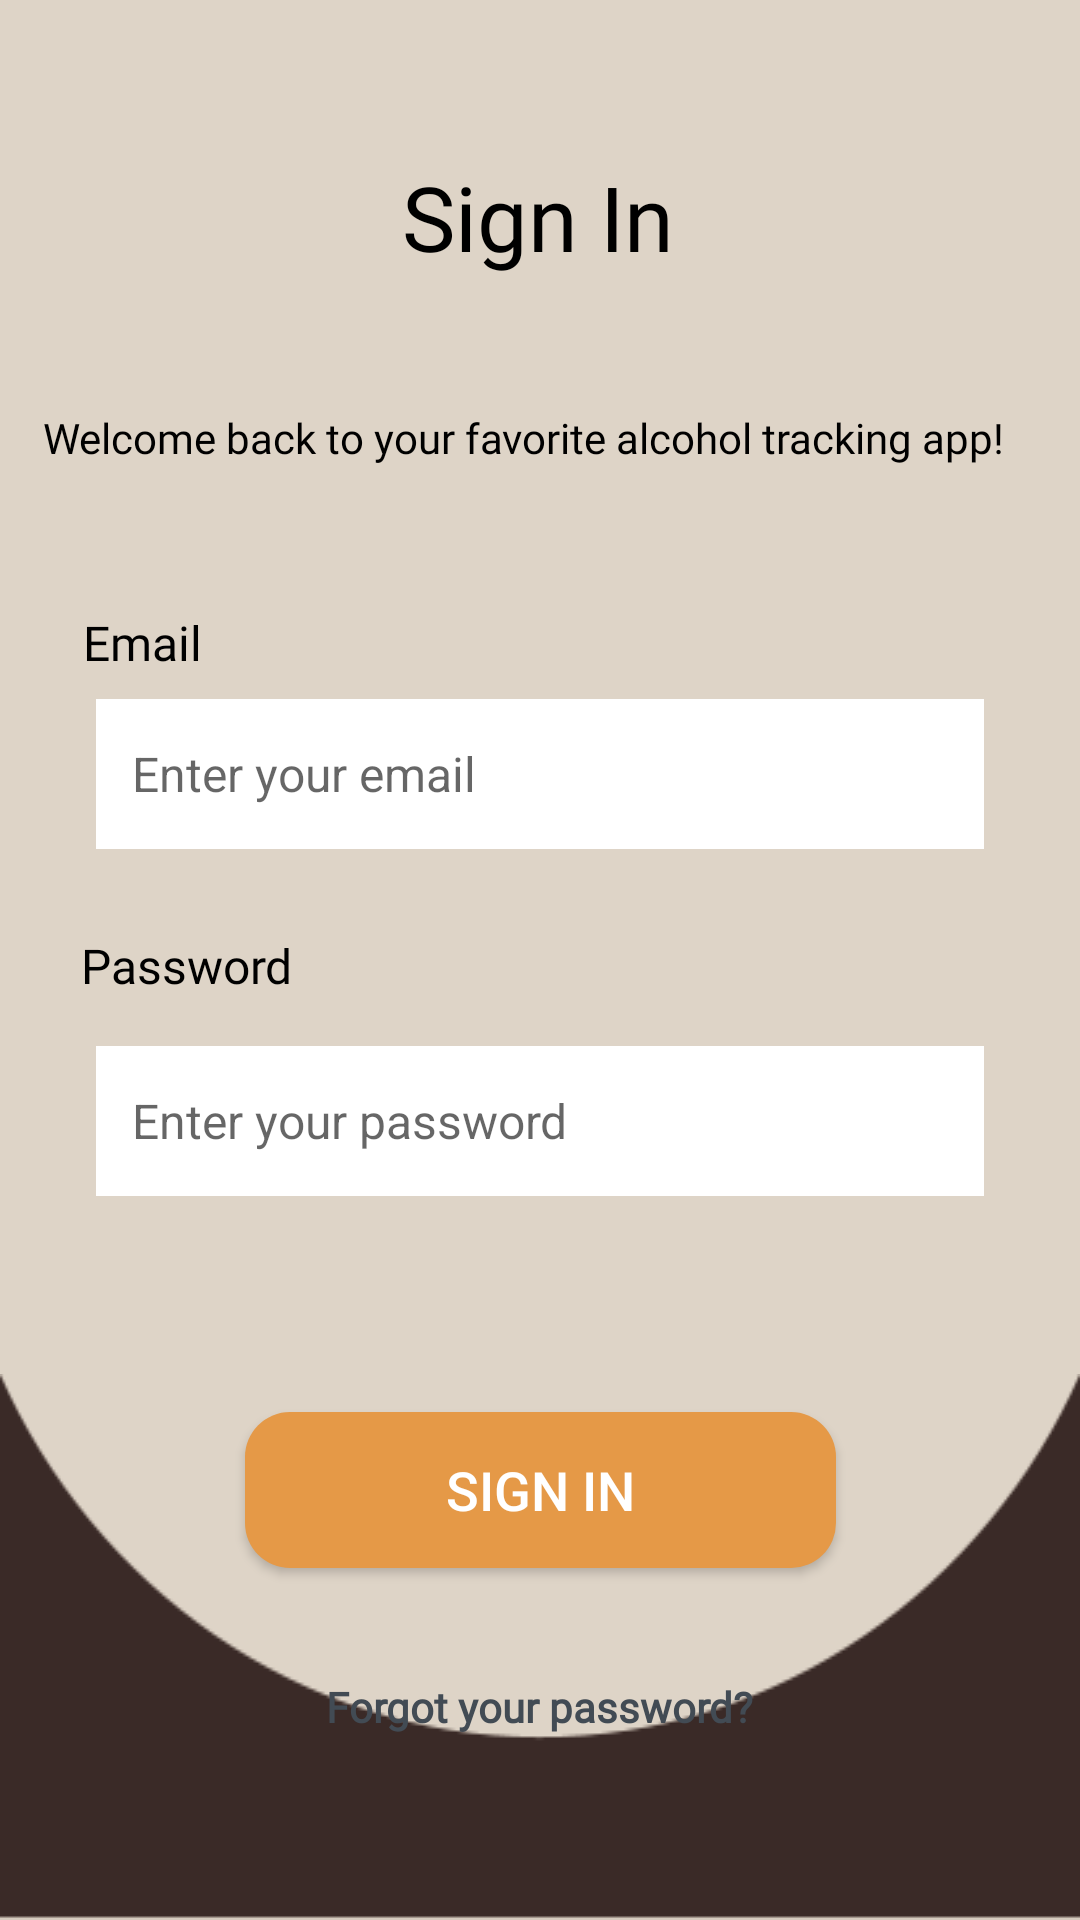

The Android layout XML behind this screen, and the referenced resources:
<!-- AndroidManifest.xml: activity theme Theme.AppCompat.Light.NoActionBar -->
<!-- res/layout/activity_signin.xml -->
<?xml version="1.0" encoding="utf-8"?>
<androidx.constraintlayout.widget.ConstraintLayout
    xmlns:android="http://schemas.android.com/apk/res/android"
    xmlns:app="http://schemas.android.com/apk/res-auto"
    xmlns:tools="http://schemas.android.com/tools"
    android:layout_width="match_parent"
    android:layout_height="match_parent"
    android:background="#DED4C7">

    <ImageView
        android:id="@+id/bottom_image"
        android:layout_width="match_parent"
        android:layout_height="wrap_content"
        android:src="@drawable/bottom_curve"
        android:scaleType="fitXY"
        app:layout_constraintBottom_toBottomOf="parent"
        app:layout_constraintStart_toStartOf="parent"
        app:layout_constraintEnd_toEndOf="parent"/>

    <TextView
        android:id="@+id/signIn_text"
        android:layout_width="wrap_content"
        android:layout_height="wrap_content"
        android:layout_marginTop="52dp"
        android:fontFamily="@font/asul"
        android:text="Sign In"
        android:textColor="@color/black"
        android:textSize="30sp"
        app:layout_constraintEnd_toEndOf="parent"
        app:layout_constraintHorizontal_bias="0.498"
        app:layout_constraintStart_toStartOf="parent"
        app:layout_constraintTop_toTopOf="parent" />

    <TextView
        android:id="@+id/welcome_text"
        android:layout_width="wrap_content"
        android:layout_height="wrap_content"
        android:layout_marginTop="44dp"
        android:fontFamily="@font/asul"
        android:text="Welcome back to your favorite alcohol tracking app!"
        android:textColor="@color/black"
        app:layout_constraintEnd_toEndOf="parent"
        app:layout_constraintHorizontal_bias="0.367"
        app:layout_constraintStart_toStartOf="parent"
        app:layout_constraintTop_toBottomOf="@id/signIn_text" />

    <TextView
        android:id="@+id/email_label"
        android:layout_width="wrap_content"
        android:layout_height="wrap_content"
        android:layout_marginTop="48dp"
        android:fontFamily="@font/asul"
        android:text="Email"
        android:textColor="@color/black"
        android:textSize="16sp"
        app:layout_constraintEnd_toEndOf="parent"
        app:layout_constraintHorizontal_bias="0.086"
        app:layout_constraintStart_toStartOf="parent"
        app:layout_constraintTop_toBottomOf="@id/welcome_text" />

    <EditText
        android:id="@+id/email_edittext"
        android:layout_width="0dp"
        android:layout_height="50dp"
        android:layout_marginStart="32dp"
        android:layout_marginTop="8dp"
        android:layout_marginEnd="32dp"
        android:background="@android:color/white"
        android:hint="Enter your email"
        android:padding="12dp"
        android:textColor="@color/black"
        android:textSize="16sp"
        app:layout_constraintEnd_toEndOf="parent"
        app:layout_constraintHorizontal_bias="0.0"
        app:layout_constraintStart_toStartOf="parent"
        app:layout_constraintTop_toBottomOf="@id/email_label" />

    <TextView
        android:id="@+id/password_label"
        android:layout_width="wrap_content"
        android:layout_height="wrap_content"
        android:layout_marginTop="28dp"
        android:fontFamily="@font/asul"
        android:text="Password"
        android:textColor="@color/black"
        android:textSize="16sp"
        app:layout_constraintEnd_toEndOf="parent"
        app:layout_constraintHorizontal_bias="0.093"
        app:layout_constraintStart_toStartOf="parent"
        app:layout_constraintTop_toBottomOf="@id/email_edittext" />

    <EditText
        android:id="@+id/password_edittext"
        android:layout_width="0dp"
        android:layout_height="50dp"
        android:layout_marginStart="32dp"
        android:layout_marginTop="16dp"
        android:layout_marginEnd="32dp"
        android:background="@android:color/white"
        android:hint="Enter your password"
        android:inputType="textPassword"
        android:padding="12dp"
        android:textColor="@color/black"
        android:textSize="16sp"
        app:layout_constraintEnd_toEndOf="parent"
        app:layout_constraintHorizontal_bias="0.0"
        app:layout_constraintStart_toStartOf="parent"
        app:layout_constraintTop_toBottomOf="@id/password_label" />

    <Button
        android:id="@+id/signin_button"
        android:layout_width="197dp"
        android:layout_height="52dp"
        android:layout_marginTop="72dp"
        android:background="@drawable/rounded_button"
        android:padding="10dp"
        android:text="SIGN IN"
        android:textAlignment="center"
        android:textColor="#FFFFFF"
        android:textSize="18sp"
        app:backgroundTint="@null"
        app:layout_constraintEnd_toEndOf="parent"
        app:layout_constraintStart_toStartOf="parent"
        app:layout_constraintTop_toBottomOf="@id/password_edittext" />

    <TextView
        android:id="@+id/forgot_password"
        android:layout_width="wrap_content"
        android:layout_height="wrap_content"
        android:layout_marginTop="24dp"
        android:clickable="true"
        android:focusable="true"
        android:fontFamily="@font/asul"
        android:paddingTop="12dp"
        android:text="Forgot your password?"
        android:textAlignment="center"
        android:textColor="#424B54"
        android:textSize="14sp"
        android:textStyle="bold"
        app:layout_constraintBottom_toBottomOf="parent"
        app:layout_constraintEnd_toEndOf="parent"
        app:layout_constraintHorizontal_bias="0.498"
        app:layout_constraintStart_toStartOf="parent"
        app:layout_constraintTop_toBottomOf="@id/signin_button"
        app:layout_constraintVertical_bias="0.012" />
</androidx.constraintlayout.widget.ConstraintLayout>
<!-- resources referenced by this layout -->
<resources>
  <color name="black">#FF000000</color>
  <!-- drawable bottom_curve: png bitmap (drawable, 3690 bytes) -->
  <!-- drawable rounded_button (drawable) -->
  <?xml version="1.0" encoding="utf-8"?>
  <shape xmlns:android="http://schemas.android.com/apk/res/android" android:shape="rectangle">
      <corners android:radius="15dp"/>  
      <solid android:color="@color/button_orange"/>
  </shape>
  <color name="button_orange">#E59947</color>
</resources>
